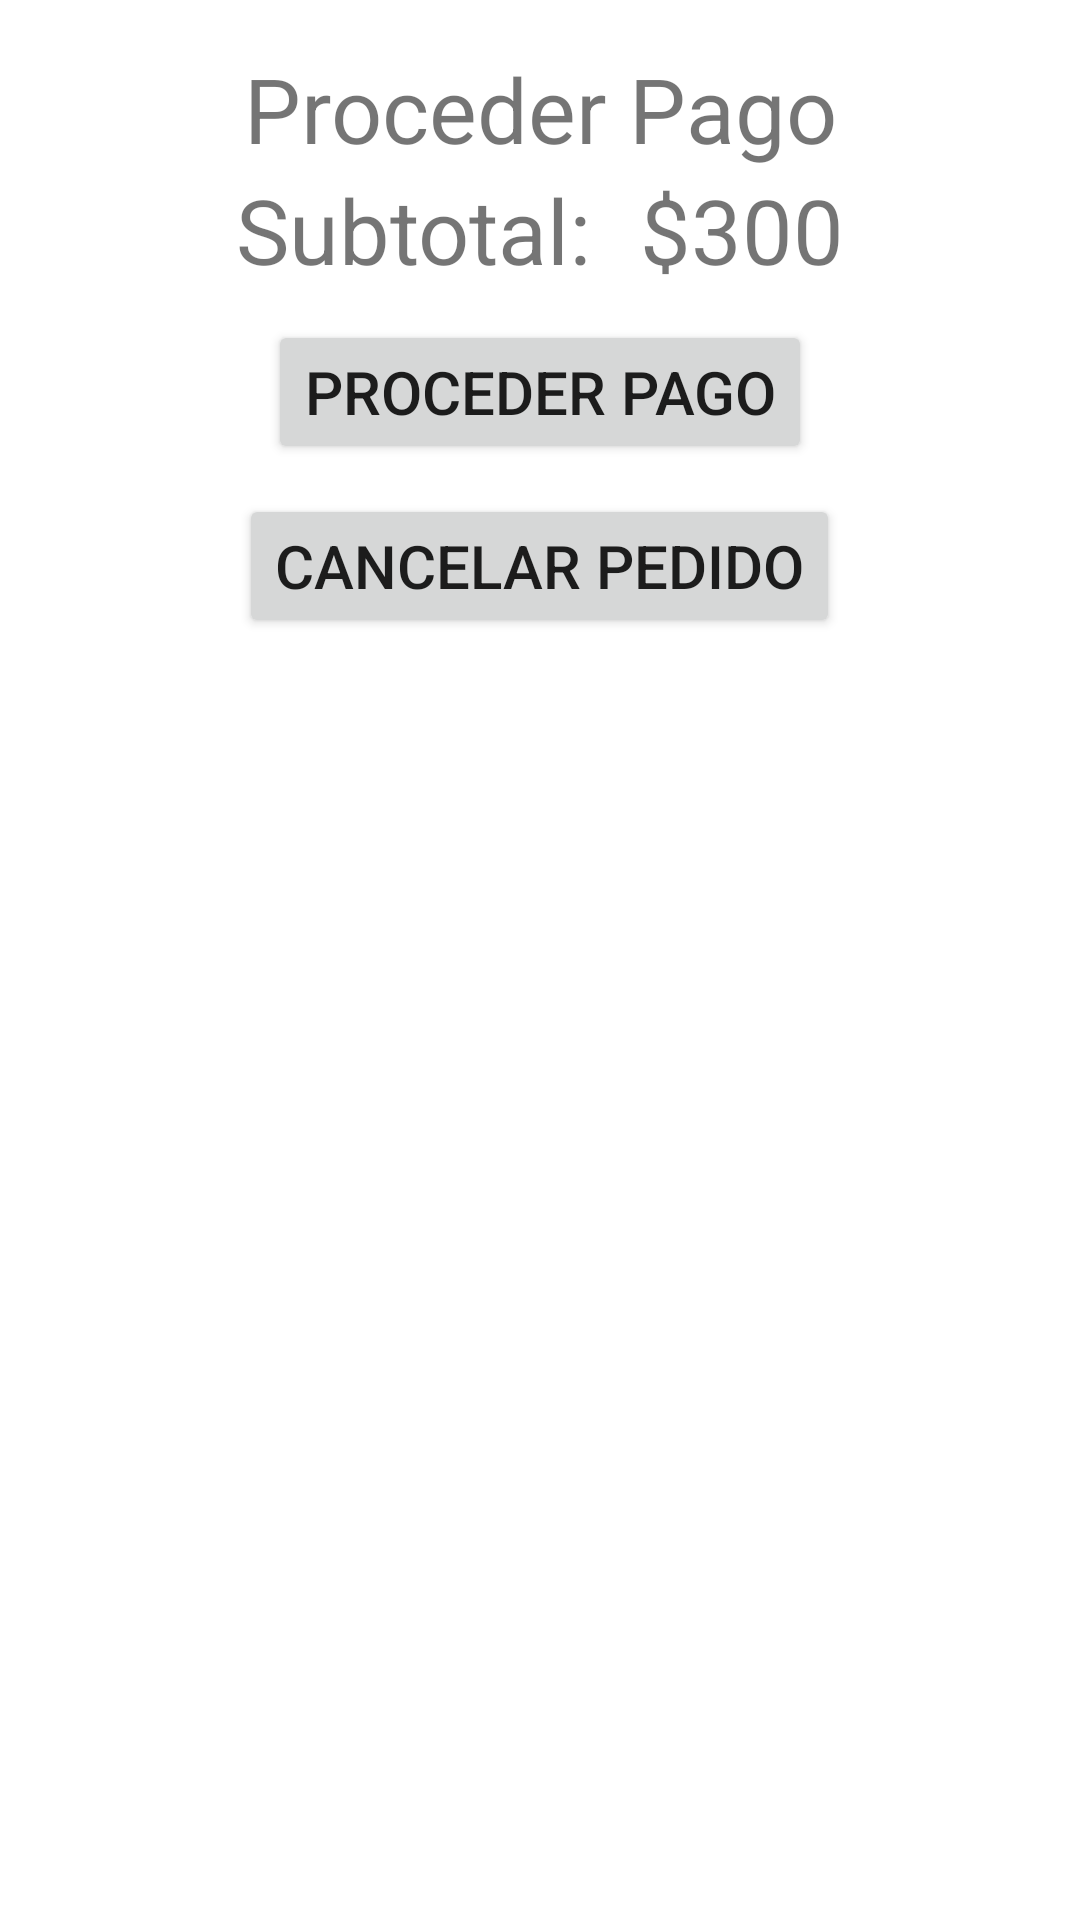

Produce the Android XML layout that renders to this screen, including the resource entries it uses.
<!-- AndroidManifest.xml: application theme Theme.Uv_Eats -->
<!-- res/layout/activity_proceed_purchase.xml -->
<?xml version="1.0" encoding="utf-8"?>
<layout xmlns:android="http://schemas.android.com/apk/res/android"
    xmlns:app="http://schemas.android.com/apk/res-auto"
    xmlns:tools="http://schemas.android.com/tools">

    <data>

    </data>

    <RelativeLayout
        android:layout_width="match_parent"
        android:layout_height="match_parent"
        tools:context=".Activity.ProceedPurchase">

        <LinearLayout
            android:layout_width="match_parent"
            android:layout_height="match_parent"
            android:orientation="vertical">

            <TextView
                android:layout_width="match_parent"
                android:layout_height="wrap_content"
                android:layout_marginTop="16dp"
                android:text="@string/Continue_Pay"
                android:textSize="30dp"
                android:gravity="center"
                />
            <androidx.recyclerview.widget.RecyclerView
                android:id="@+id/eq_recycler_product"
                android:layout_width="match_parent"
                android:layout_height="wrap_content"
                tools:itemCount="2"
                tools:listitem="@layout/proceedpurchase_item"/>
            <LinearLayout
                android:layout_width="wrap_content"
                android:layout_height="wrap_content"
                android:orientation="horizontal"
                android:layout_gravity="center"
                >
                <TextView
                    android:layout_width="wrap_content"
                    android:layout_height="wrap_content"
                    android:text="@string/Subtotal"
                    android:textSize="30dp"
                    />
                <TextView
                    android:layout_width="wrap_content"
                    android:layout_height="wrap_content"
                    android:paddingStart="16dp"
                    android:text="$300"
                    android:textSize="30dp"
                    />
            </LinearLayout>
            <Button
                android:layout_width="wrap_content"
                android:layout_height="wrap_content"
                android:textSize="20dp"
                android:text="@string/Continue_Pay"
                android:layout_gravity="center"
                android:layout_marginTop="10dp"
                />
            <Button
                android:layout_width="wrap_content"
                android:layout_height="wrap_content"
                android:layout_gravity="center"
                android:text="@string/Cancel_Purchase"
                android:textSize="20dp"
                android:layout_marginTop="10dp"
                />

        </LinearLayout>

    </RelativeLayout>
</layout>
<!-- res/layout/proceedpurchase_item.xml (included above) -->
<?xml version="1.0" encoding="utf-8"?>
<layout xmlns:android="http://schemas.android.com/apk/res/android">

    <data>

    </data>

    <RelativeLayout
        android:layout_width="match_parent"
        android:layout_height="wrap_content"
        android:padding="5dp">


        <ImageView
            android:id="@+id/iconProduct"
            android:layout_width="100dp"
            android:layout_height="100dp"
            android:paddingLeft="5dp"
            android:scaleType="center"
            android:src="@drawable/icon_newproduct" />
        <TextView
            android:id="@+id/productName"
            android:layout_width="wrap_content"
            android:layout_height="wrap_content"
            android:layout_toEndOf="@id/iconProduct"
            android:paddingStart="16dp"
            android:textSize="20dp"
            android:text="Nombre producto"
            android:textColor="@color/black"
            />
        <TextView
            android:id="@+id/price"
            android:layout_width="wrap_content"
            android:layout_height="wrap_content"
            android:layout_below="@id/amount"
            android:layout_toEndOf="@id/iconProduct"
            android:textSize="20dp"
            android:paddingStart="16dp"
            android:text="@string/Price"
            />
        <TextView
            android:id="@+id/productPrice"
            android:layout_width="wrap_content"
            android:layout_height="wrap_content"
            android:layout_toEndOf="@id/price"
            android:layout_below="@id/amount"
            android:paddingStart="16dp"
            android:textSize="20dp"
            android:text="$200"
            android:textColor="@color/black"
            />
        <TextView
            android:id="@+id/amount"
            android:layout_width="wrap_content"
            android:layout_height="wrap_content"
            android:layout_toEndOf="@id/iconProduct"
            android:layout_below="@id/productName"
            android:paddingStart="16dp"
            android:textSize="20dp"
            android:text="@string/Amount"
            android:textColor="@color/black"
            />
        <TextView
            android:id="@+id/amountNumber"
            android:layout_width="wrap_content"
            android:layout_height="wrap_content"
            android:layout_toEndOf="@id/amount"
            android:layout_below="@id/productName"
            android:textSize="20dp"
            android:text="2"
            android:paddingLeft="5dp"
            />
    </RelativeLayout>
</layout>
<!-- resources referenced by this layout -->
<resources>
  <color name="black">#FF000000</color>
  <string name="Amount">Cantidad:</string>
  <string name="Cancel_Purchase">Cancelar Pedido</string>
  <string name="Continue_Pay">Proceder Pago</string>
  <string name="Price">Precio</string>
  <string name="Subtotal">Subtotal:</string>
  <style name="Theme.Uv_Eats" parent="Theme.MaterialComponents.DayNight.DarkActionBar">
          
          <item name="colorPrimary">@color/purple_500</item>
          <item name="colorPrimaryVariant">@color/purple_700</item>
          <item name="colorOnPrimary">@color/white</item>
          
          <item name="colorSecondary">@color/teal_200</item>
          <item name="colorSecondaryVariant">@color/teal_700</item>
          <item name="colorOnSecondary">@color/black</item>
          
          <item name="android:statusBarColor" tools:targetApi="l">?attr/colorPrimaryVariant</item>
          
      </style>
  <color name="purple_500">#FF6200EE</color>
  <color name="purple_700">#FF3700B3</color>
  <color name="white">#FFFFFFFF</color>
  <color name="teal_200">#FF03DAC5</color>
  <color name="teal_700">#FF018786</color>
</resources>
